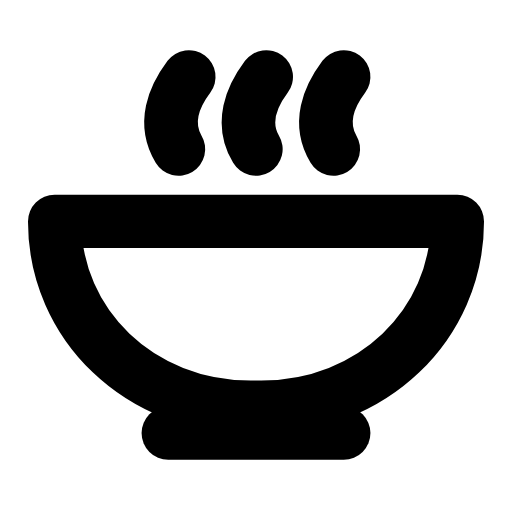
t = 0.00 s
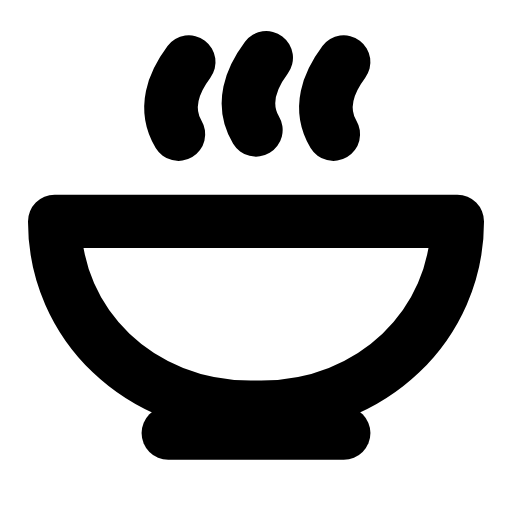
t = 0.33 s
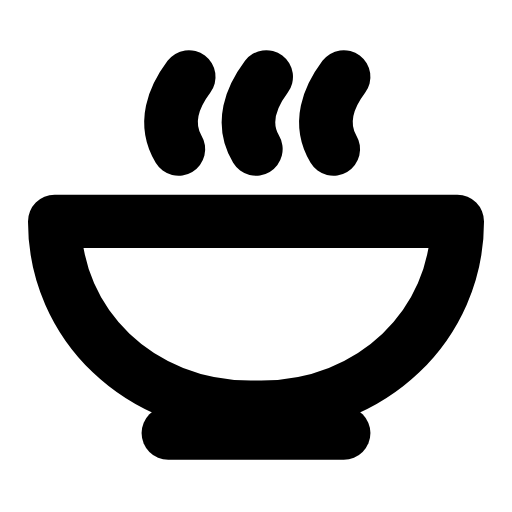
t = 0.66 s
t = 0.98 s: frame unchanged from t = 0.00 s, image omitted
t = 1.32 s: frame unchanged from t = 0.00 s, image omitted
t = 1.67 s: frame unchanged from t = 0.00 s, image omitted

The animated SVG that drew these frames (rendered in a browser with its animation timeline set to each time). Animation: 3 SMIL elements (animateTransform=3); one cycle of 2.00 s, repeats indefinitely.

<svg xmlns="http://www.w3.org/2000/svg" width="24" height="24" viewBox="0 0 24 24" fill="none"><g transform="translate(-2.52 -4.625) scale(1.21)"><path stroke="currentColor" stroke-width="2.066" stroke-linecap="round" stroke-linejoin="round" fill="none" d="M4.2 12.4L19.8 12.4C19.8 16.4 16.5 19.6 12.2 19.6L11.8 19.6C7.5 19.6 4.2 16.4 4.2 12.4Z"></path><line stroke="currentColor" stroke-width="2.066" stroke-linecap="round" stroke-linejoin="round" fill="none" x1="8.6" x2="15.4" y1="20.6" y2="20.6"></line><path stroke="currentColor" stroke-width="2.066" stroke-linecap="round" stroke-linejoin="round" fill="none" d="M9 9.6C8.4 8.6 8.8 7.6 9.4 6.8"><animateTransform attributeName="transform" type="translate" values="0 0;0 0;0 -0.7;0 0;0 0;0 0;0 0;0 -0.7;0 0;0 0;0 0" keyTimes="0;0.135;0.2475;0.36;0.45;0.6;0.66;0.735;0.81;0.9;1" dur="2s" repeatCount="indefinite" calcMode="spline" keySplines="0.16 1 0.3 1;0.16 1 0.3 1;0.16 1 0.3 1;0.16 1 0.3 1;0.16 1 0.3 1;0.16 1 0.3 1;0.16 1 0.3 1;0.16 1 0.3 1;0.16 1 0.3 1;0.16 1 0.3 1"/></path><path stroke="currentColor" stroke-width="2.066" stroke-linecap="round" stroke-linejoin="round" fill="none" d="M12 9.6C11.4 8.6 11.8 7.6 12.4 6.8"><animateTransform attributeName="transform" type="translate" values="0 0;0 0;0 -0.9;0 0;0 0;0 0;0 0;0 -0.9;0 0;0 0;0 0" keyTimes="0;0.135;0.2475;0.36;0.45;0.6;0.66;0.735;0.81;0.9;1" dur="2s" repeatCount="indefinite" calcMode="spline" keySplines="0.16 1 0.3 1;0.16 1 0.3 1;0.16 1 0.3 1;0.16 1 0.3 1;0.16 1 0.3 1;0.16 1 0.3 1;0.16 1 0.3 1;0.16 1 0.3 1;0.16 1 0.3 1;0.16 1 0.3 1"/></path><path stroke="currentColor" stroke-width="2.066" stroke-linecap="round" stroke-linejoin="round" fill="none" d="M15 9.6C14.4 8.6 14.8 7.6 15.4 6.8"><animateTransform attributeName="transform" type="translate" values="0 0;0 0;0 -0.7;0 0;0 0;0 0;0 0;0 -0.7;0 0;0 0;0 0" keyTimes="0;0.135;0.2475;0.36;0.45;0.6;0.66;0.735;0.81;0.9;1" dur="2s" repeatCount="indefinite" calcMode="spline" keySplines="0.16 1 0.3 1;0.16 1 0.3 1;0.16 1 0.3 1;0.16 1 0.3 1;0.16 1 0.3 1;0.16 1 0.3 1;0.16 1 0.3 1;0.16 1 0.3 1;0.16 1 0.3 1;0.16 1 0.3 1"/></path></g></svg>
